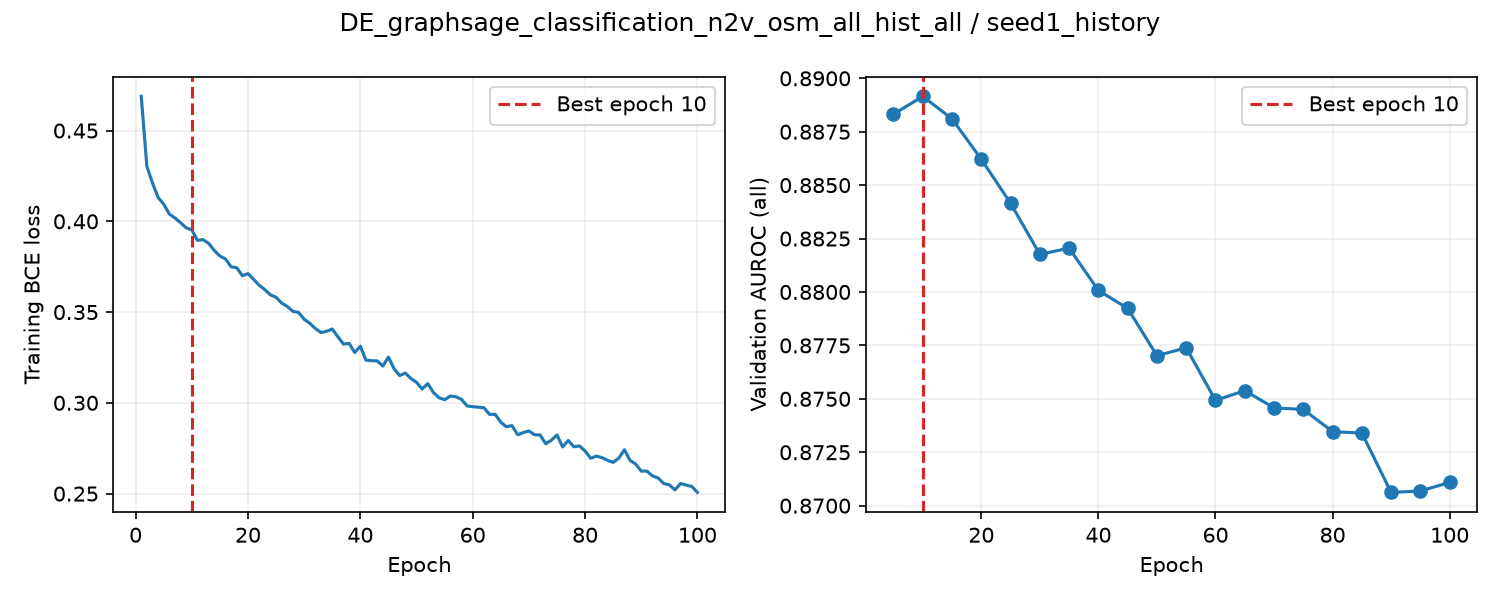

Source data for this figure (header and first rows):
epoch, train_loss, valid_auroc, valid_mae, epoch_seconds, elapsed_seconds, is_best, best_epoch
1, 0.4689, , , 1.724, 1.725, False, 0
2, 0.4303, , , 1.663, 3.511, False, 0
3, 0.4211, , , 1.636, 5.156, False, 0
4, 0.4131, , , 1.628, 6.793, False, 0
5, 0.4095, 0.8883, , 5.719, 12.52, True, 5
6, 0.404, , , 1.691, 14.35, False, 5
7, 0.4018, , , 1.607, 15.96, False, 5
8, 0.3992, , , 1.62, 17.59, False, 5
9, 0.3964, , , 1.62, 19.23, False, 5
10, 0.3953, 0.8892, , 5.758, 25, True, 10
11, 0.3895, , , 1.677, 26.81, False, 10
12, 0.3899, , , 1.636, 28.45, False, 10
13, 0.3878, , , 1.628, 30.09, False, 10
14, 0.384, , , 1.647, 31.75, False, 10
15, 0.3809, 0.8881, , 5.764, 37.52, False, 10
16, 0.3793, , , 1.721, 39.5, False, 10
17, 0.3749, , , 1.653, 41.17, False, 10
18, 0.3744, , , 1.686, 42.86, False, 10
19, 0.37, , , 1.619, 44.49, False, 10
20, 0.3712, 0.8862, , 5.77, 50.27, False, 10
21, 0.3681, , , 1.657, 52.05, False, 10
22, 0.3648, , , 1.618, 53.68, False, 10
23, 0.3624, , , 1.636, 55.33, False, 10
24, 0.3595, , , 1.644, 56.98, False, 10
25, 0.3582, 0.8842, , 5.749, 62.74, False, 10
26, 0.3549, , , 1.677, 64.53, False, 10
27, 0.3531, , , 1.613, 66.16, False, 10
28, 0.3504, , , 1.61, 67.78, False, 10
29, 0.3498, , , 1.646, 69.43, False, 10
30, 0.346, 0.8818, , 5.782, 75.23, False, 10
31, 0.3438, , , 1.702, 77.04, False, 10
32, 0.3409, , , 1.653, 78.71, False, 10
33, 0.3387, , , 1.639, 80.35, False, 10
34, 0.3394, , , 1.627, 81.99, False, 10
35, 0.3407, 0.8821, , 5.799, 87.8, False, 10
36, 0.3364, , , 1.675, 89.59, False, 10
37, 0.3324, , , 1.64, 91.24, False, 10
38, 0.3328, , , 1.642, 92.89, False, 10
39, 0.3277, , , 1.633, 94.53, False, 10
40, 0.3312, 0.8801, , 5.733, 100.3, False, 10
41, 0.3235, , , 1.648, 102, False, 10
42, 0.3232, , , 1.637, 103.7, False, 10
43, 0.3231, , , 1.61, 105.3, False, 10
44, 0.3203, , , 1.61, 106.9, False, 10
45, 0.3252, 0.8792, , 5.741, 112.7, False, 10
46, 0.3188, , , 1.732, 114.5, False, 10
47, 0.315, , , 1.62, 116.2, False, 10
48, 0.3164, , , 1.606, 117.8, False, 10
49, 0.3134, , , 1.608, 119.4, False, 10
50, 0.3113, 0.877, , 5.765, 125.2, False, 10
51, 0.3077, , , 1.709, 127, False, 10
52, 0.3105, , , 1.621, 128.6, False, 10
53, 0.3057, , , 1.603, 130.2, False, 10
54, 0.3028, , , 1.606, 131.9, False, 10
55, 0.3017, 0.8774, , 5.733, 137.6, False, 10
56, 0.3037, , , 1.679, 139.4, False, 10
57, 0.3034, , , 1.649, 141, False, 10
58, 0.3019, , , 1.629, 142.7, False, 10
59, 0.2983, , , 1.607, 144.3, False, 10
60, 0.2979, 0.8749, , 5.772, 150.1, False, 10
... 40 more rows
